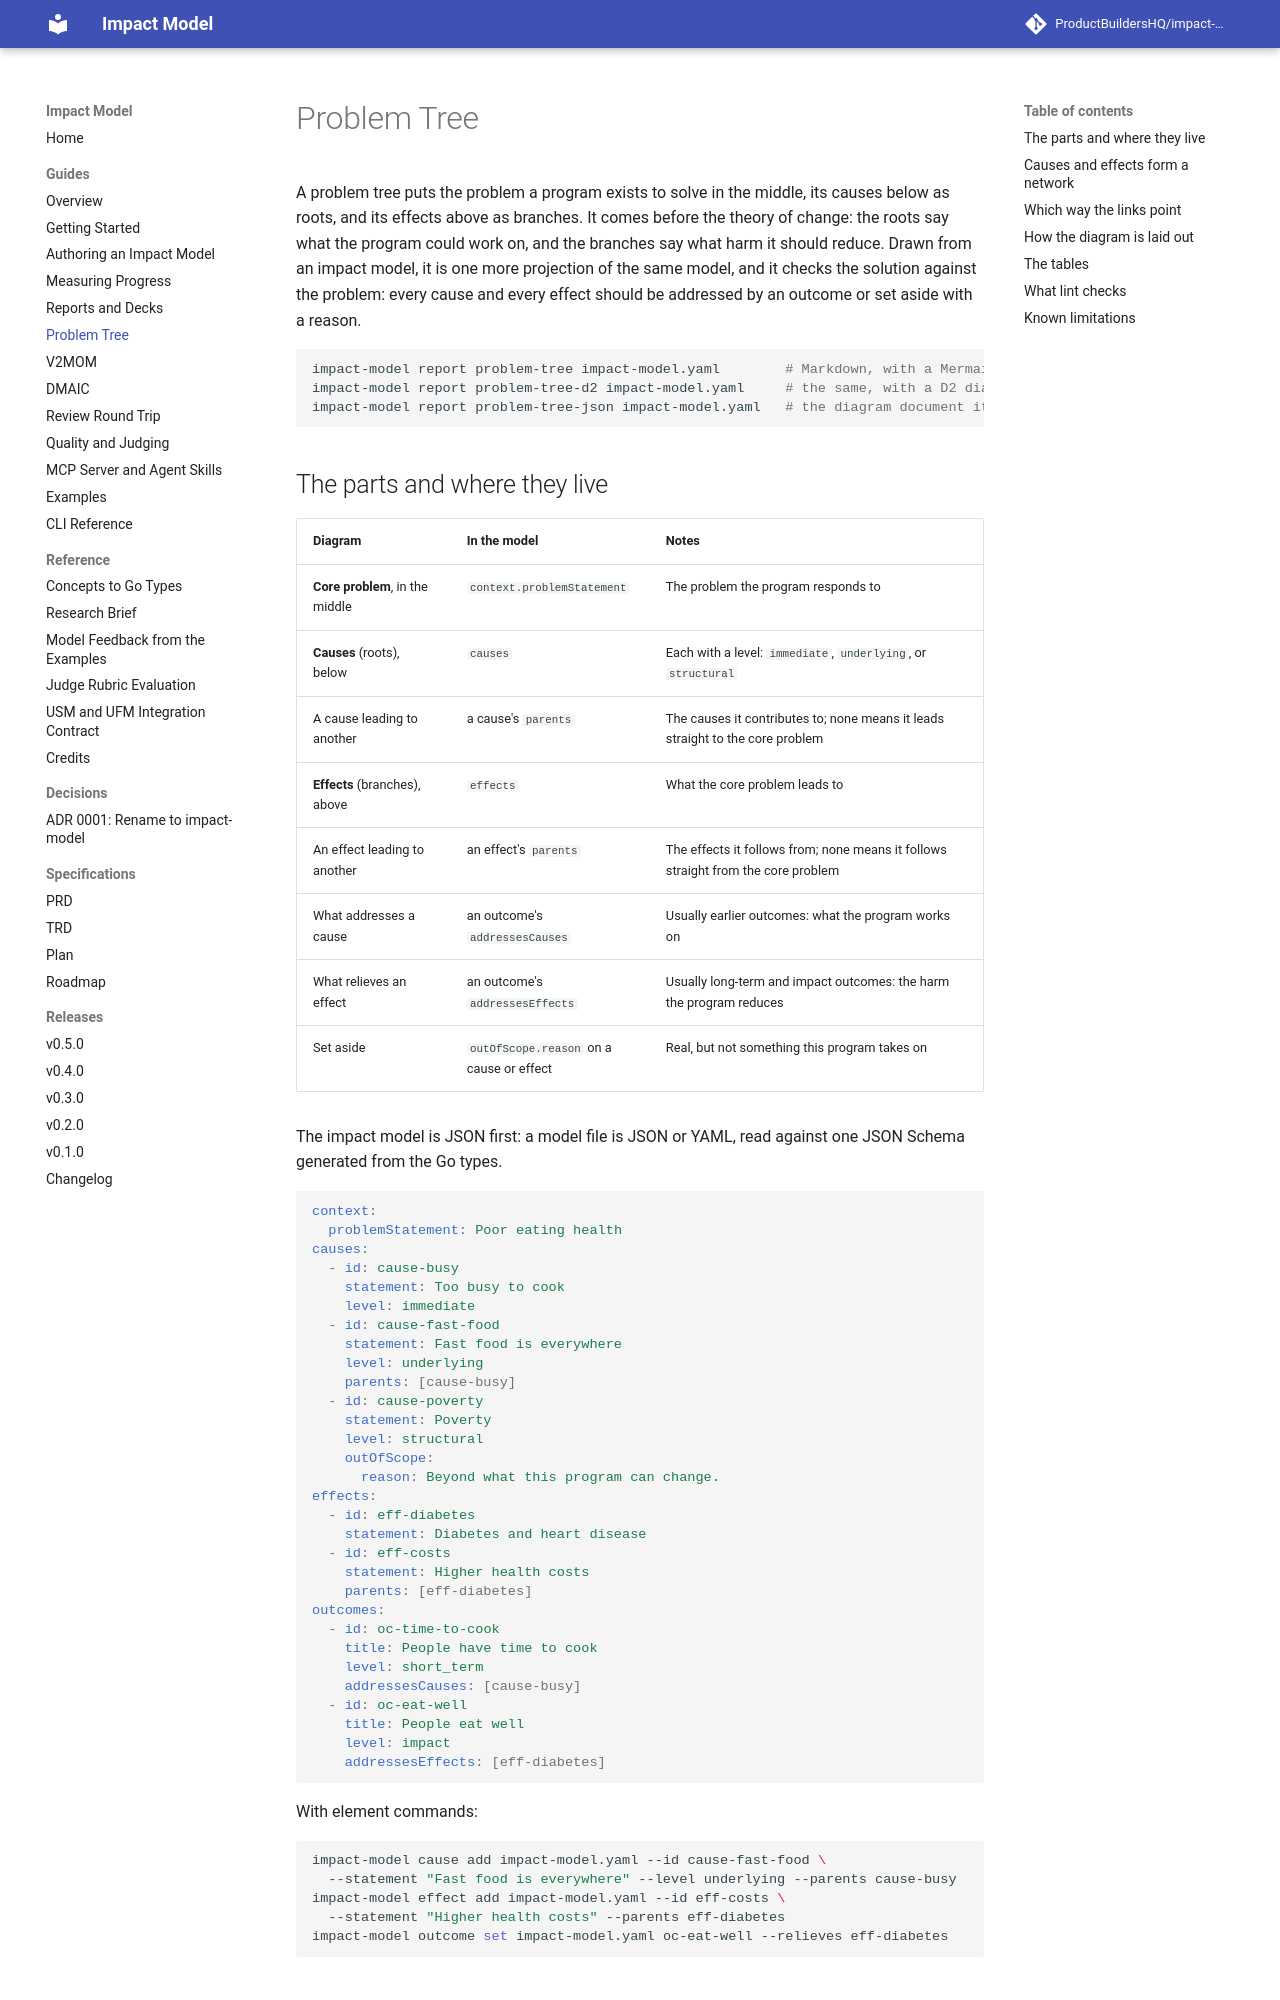

repository: ProductBuildersHQ/theoryofchange-spec · page: guides/problem-tree/index.html · generator: mkdocs

# Problem Tree

A problem tree puts the problem a program exists to solve in the middle, its
causes below as roots, and its effects above as branches. It comes before the
theory of change: the roots say what the program could work on, and the
branches say what harm it should reduce. Drawn from an impact model, it is one
more projection of the same model, and it checks the solution against the
problem: every cause and every effect should be addressed by an outcome or set
aside with a reason.

```bash
impact-model report problem-tree impact-model.yaml        # Markdown, with a Mermaid diagram
impact-model report problem-tree-d2 impact-model.yaml     # the same, with a D2 diagram
impact-model report problem-tree-json impact-model.yaml   # the diagram document itself, as JSON
```

## The parts and where they live

| Diagram | In the model | Notes |
|---------|--------------|-------|
| **Core problem**, in the middle | `context.problemStatement` | The problem the program responds to |
| **Causes** (roots), below | `causes` | Each with a level: `immediate`, `underlying`, or `structural` |
| A cause leading to another | a cause's `parents` | The causes it contributes to; none means it leads straight to the core problem |
| **Effects** (branches), above | `effects` | What the core problem leads to |
| An effect leading to another | an effect's `parents` | The effects it follows from; none means it follows straight from the core problem |
| What addresses a cause | an outcome's `addressesCauses` | Usually earlier outcomes: what the program works on |
| What relieves an effect | an outcome's `addressesEffects` | Usually long-term and impact outcomes: the harm the program reduces |
| Set aside | `outOfScope.reason` on a cause or effect | Real, but not something this program takes on |

The impact model is JSON first: a model file is JSON or YAML, read against one
JSON Schema generated from the Go types.

```yaml
context:
  problemStatement: Poor eating health
causes:
  - id: cause-busy
    statement: Too busy to cook
    level: immediate
  - id: cause-fast-food
    statement: Fast food is everywhere
    level: underlying
    parents: [cause-busy]
  - id: cause-poverty
    statement: Poverty
    level: structural
    outOfScope:
      reason: Beyond what this program can change.
effects:
  - id: eff-diabetes
    statement: Diabetes and heart disease
  - id: eff-costs
    statement: Higher health costs
    parents: [eff-diabetes]
outcomes:
  - id: oc-time-to-cook
    title: People have time to cook
    level: short_term
    addressesCauses: [cause-busy]
  - id: oc-eat-well
    title: People eat well
    level: impact
    addressesEffects: [eff-diabetes]
```

With element commands:

```bash
impact-model cause add impact-model.yaml --id cause-fast-food \
  --statement "Fast food is everywhere" --level underlying --parents cause-busy
impact-model effect add impact-model.yaml --id eff-costs \
  --statement "Higher health costs" --parents eff-diabetes
impact-model outcome set impact-model.yaml oc-eat-well --relieves eff-diabetes
```
